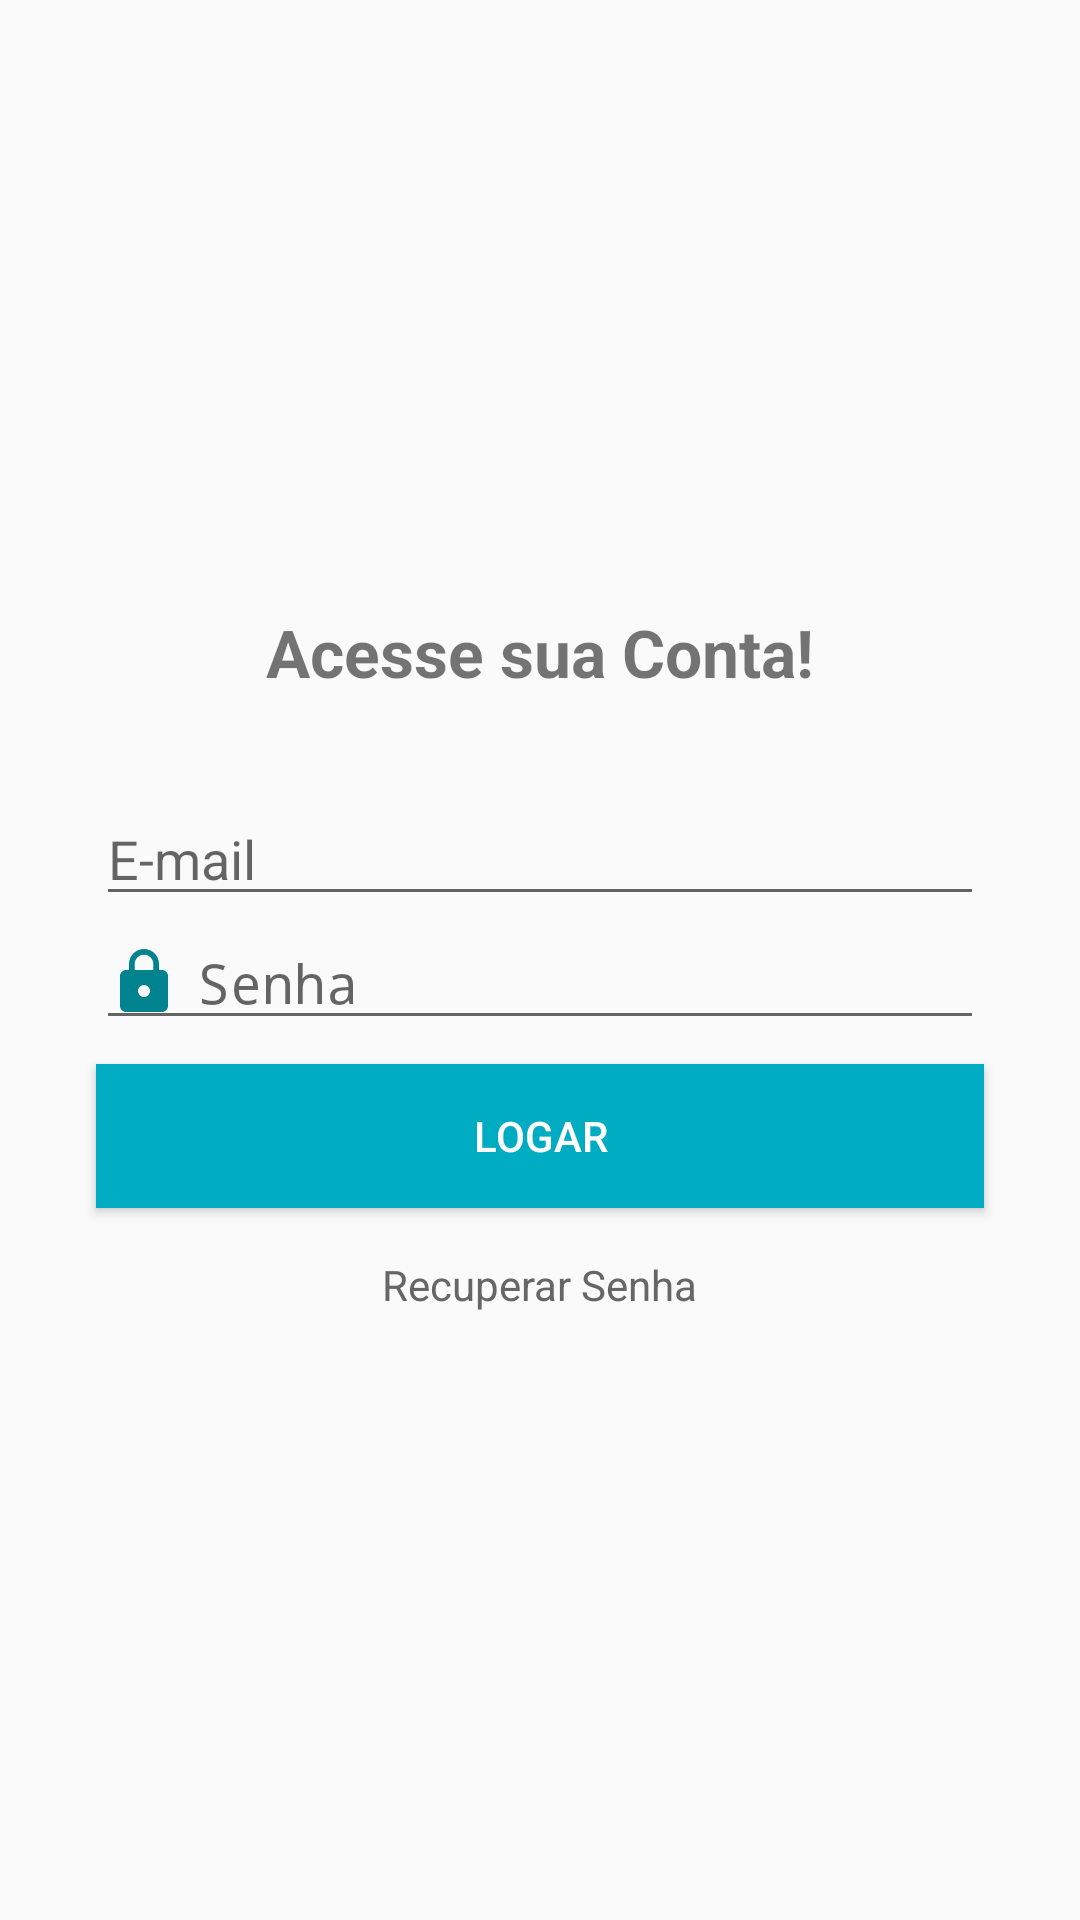

Produce the Android XML layout that renders to this screen, including the resource entries it uses.
<!-- AndroidManifest.xml: application theme AppTheme -->
<!-- res/layout/activity_login.xml -->
<?xml version="1.0" encoding="utf-8"?>
<androidx.constraintlayout.widget.ConstraintLayout xmlns:android="http://schemas.android.com/apk/res/android"
    xmlns:app="http://schemas.android.com/apk/res-auto"
    xmlns:tools="http://schemas.android.com/tools"
    android:layout_width="match_parent"
    android:layout_height="match_parent"
    tools:context=".Activitys.LoginActivity">

    <TextView
        android:id="@+id/textView9"
        android:layout_width="wrap_content"
        android:layout_height="wrap_content"
        android:layout_marginBottom="32dp"
        android:text="@string/login_acessar_conta"
        android:textAlignment="center"
        android:textSize="22sp"
        android:textStyle="bold"
        app:layout_constraintBottom_toTopOf="@+id/etxt_email"
        app:layout_constraintEnd_toEndOf="parent"
        app:layout_constraintStart_toStartOf="parent"
        app:layout_constraintTop_toTopOf="parent"
        app:layout_constraintVertical_chainStyle="packed" />

    <EditText
        android:id="@+id/etxt_email"
        android:layout_width="0dp"
        android:layout_height="wrap_content"
        android:layout_marginStart="32dp"
        android:layout_marginLeft="32dp"
        android:layout_marginEnd="32dp"
        android:layout_marginRight="32dp"
        android:drawableLeft="@drawable/ic_email_cinza_24dp"
        android:drawablePadding="6dp"
        android:ems="10"
        android:hint="@string/login_email"
        android:inputType="textEmailAddress"
        app:layout_constraintBottom_toTopOf="@+id/etxt_senha"
        app:layout_constraintEnd_toEndOf="parent"
        app:layout_constraintStart_toStartOf="parent"
        app:layout_constraintTop_toBottomOf="@+id/textView9" />

    <EditText
        android:id="@+id/etxt_senha"
        android:layout_width="0dp"
        android:layout_height="wrap_content"
        android:layout_marginStart="32dp"
        android:layout_marginLeft="32dp"
        android:layout_marginEnd="32dp"
        android:layout_marginRight="32dp"
        android:layout_marginBottom="8dp"
        android:drawableLeft="@drawable/ic_cadeado_cinza_24dp"
        android:drawablePadding="6dp"
        android:ems="10"
        android:hint="@string/login_senha"
        android:inputType="textPassword"
        app:layout_constraintBottom_toTopOf="@+id/button3"
        app:layout_constraintEnd_toEndOf="parent"
        app:layout_constraintStart_toStartOf="parent"
        app:layout_constraintTop_toBottomOf="@+id/etxt_email" />

    <Button
        android:id="@+id/button3"
        android:layout_width="0dp"
        android:layout_height="wrap_content"
        android:layout_marginStart="32dp"
        android:layout_marginLeft="32dp"
        android:layout_marginEnd="32dp"
        android:layout_marginRight="32dp"
        android:layout_marginBottom="16dp"
        android:background="@color/colorPrimary"
        android:onClick="btnLogar"
        android:text="@string/login_btn_logar"
        android:textColor="@android:color/white"
        app:layout_constraintBottom_toTopOf="@+id/textView10"
        app:layout_constraintEnd_toEndOf="parent"
        app:layout_constraintStart_toStartOf="parent"
        app:layout_constraintTop_toBottomOf="@+id/etxt_senha" />

    <TextView
        android:id="@+id/textView10"
        android:layout_width="wrap_content"
        android:layout_height="wrap_content"
        android:text="@string/login_recuperar_senha"
        android:textColor="@color/colorSub"
        app:layout_constraintBottom_toBottomOf="parent"
        app:layout_constraintEnd_toEndOf="parent"
        app:layout_constraintStart_toStartOf="parent"
        app:layout_constraintTop_toBottomOf="@+id/button3" />

</androidx.constraintlayout.widget.ConstraintLayout>
<!-- resources referenced by this layout -->
<resources>
  <color name="colorPrimary">#00ACC1</color>
  <color name="colorSub">#666666</color>
  <!-- drawable ic_cadeado_cinza_24dp (drawable) -->
  <vector xmlns:android="http://schemas.android.com/apk/res/android"
      android:width="24dp"
      android:height="24dp"
      android:tint="@color/colorPrimaryDark"
      android:viewportWidth="24.0"
      android:viewportHeight="24.0">
      <path
          android:fillColor="#FF000000"
          android:pathData="M18,8h-1L17,6c0,-2.76 -2.24,-5 -5,-5S7,3.24 7,6v2L6,8c-1.1,0 -2,0.9 -2,2v10c0,1.1 0.9,2 2,2h12c1.1,0 2,-0.9 2,-2L20,10c0,-1.1 -0.9,-2 -2,-2zM12,17c-1.1,0 -2,-0.9 -2,-2s0.9,-2 2,-2 2,0.9 2,2 -0.9,2 -2,2zM15.1,8L8.9,8L8.9,6c0,-1.71 1.39,-3.1 3.1,-3.1 1.71,0 3.1,1.39 3.1,3.1v2z" />
  </vector>
  <string name="login_acessar_conta">Acesse sua Conta!</string>
  <string name="login_btn_logar">Logar</string>
  <string name="login_email">E-mail</string>
  <string name="login_recuperar_senha">Recuperar Senha</string>
  <string name="login_senha">Senha</string>
  <style name="AppTheme" parent="Theme.AppCompat.Light.DarkActionBar">
          
          <item name="colorPrimary">@color/colorPrimary</item>
          <item name="colorPrimaryDark">@color/colorPrimaryDark</item>
          <item name="colorAccent">@color/colorAccent</item>
      </style>
  <color name="colorPrimaryDark">#00838F</color>
  <color name="colorAccent">#006064</color>
</resources>
